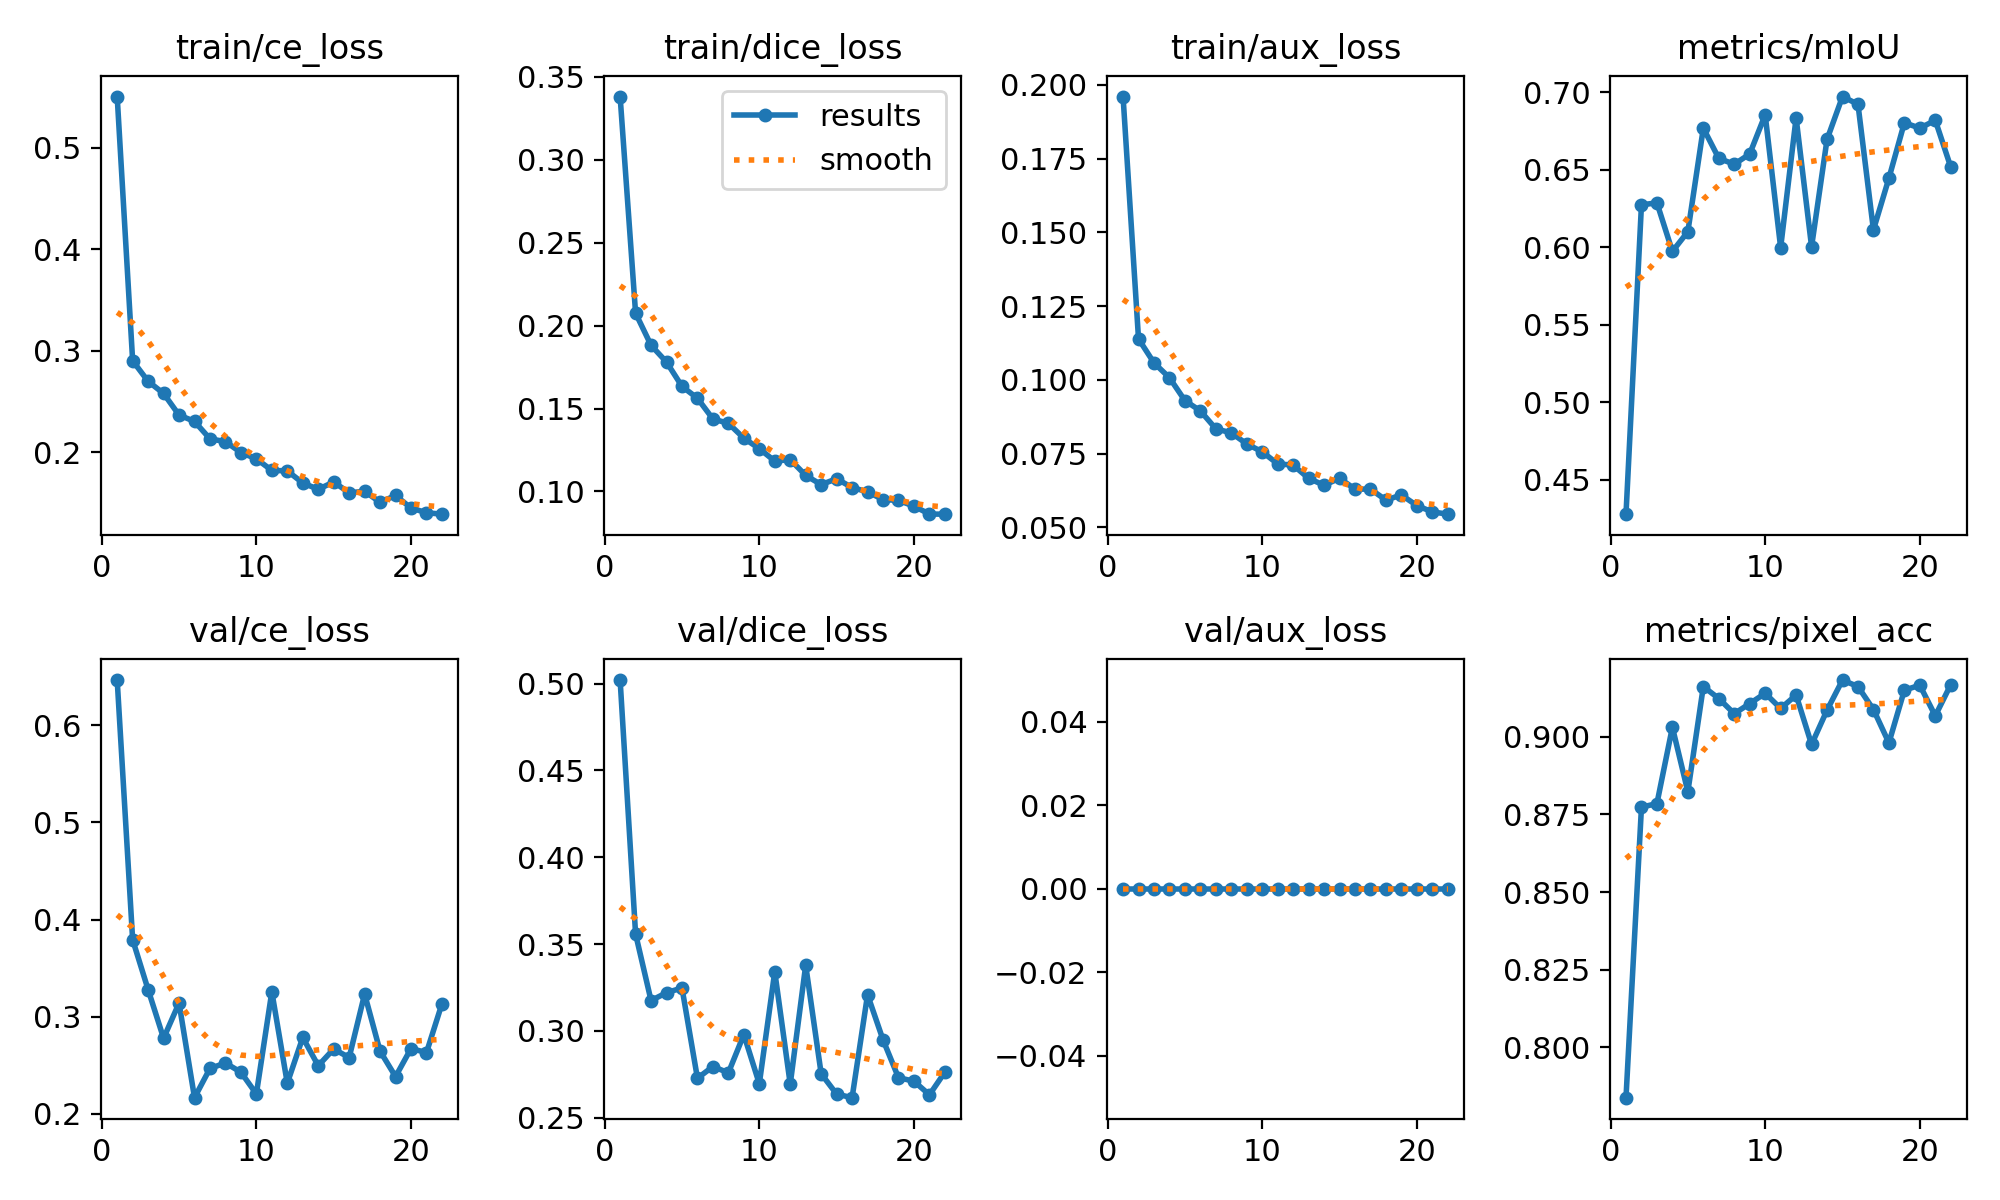

The data file committed next to this chart (first rows):
epoch, time, train/ce_loss, train/dice_loss, train/aux_loss, metrics/mIoU, metrics/pixel_acc, val/ce_loss, val/dice_loss, val/aux_loss, lr/pg0, lr/pg1, lr/pg2
1, 89.73, 0.5506, 0.3382, 0.196, 0.4279, 0.7838, 0.6467, 0.502, 0, 0.0003284, 0.0003284, 0.06749
2, 177.3, 0.29, 0.2076, 0.1139, 0.6273, 0.8773, 0.3792, 0.3558, 0, 0.0006552, 0.0006552, 0.03448
3, 266, 0.2698, 0.1882, 0.1057, 0.6286, 0.8785, 0.3278, 0.3175, 0, 0.0009754, 0.0009754, 0.001466
4, 355.4, 0.2577, 0.1781, 0.1007, 0.5973, 0.903, 0.2777, 0.322, 0, 0.0009703, 0.0009703, 0.0009703
5, 444.4, 0.2364, 0.1634, 0.09295, 0.61, 0.8823, 0.314, 0.3247, 0, 0.0009604, 0.0009604, 0.0009604
6, 532.9, 0.2302, 0.1562, 0.08946, 0.6768, 0.9161, 0.2165, 0.2727, 0, 0.0009505, 0.0009505, 0.0009505
7, 622.5, 0.213, 0.1437, 0.08338, 0.6573, 0.9123, 0.2466, 0.2794, 0, 0.0009406, 0.0009406, 0.0009406
8, 713.2, 0.2102, 0.1411, 0.08201, 0.6535, 0.9074, 0.2522, 0.2758, 0, 0.0009307, 0.0009307, 0.0009307
9, 801.4, 0.1995, 0.1322, 0.07825, 0.6602, 0.9106, 0.2427, 0.2978, 0, 0.0009208, 0.0009208, 0.0009208
10, 888.9, 0.1933, 0.1258, 0.07558, 0.6854, 0.914, 0.2203, 0.2695, 0, 0.0009109, 0.0009109, 0.0009109
11, 975.1, 0.1819, 0.1183, 0.0715, 0.5998, 0.9091, 0.3256, 0.3341, 0, 0.000901, 0.000901, 0.000901
12, 1063, 0.1814, 0.1192, 0.07108, 0.6834, 0.9134, 0.2314, 0.2693, 0, 0.0008911, 0.0008911, 0.0008911
13, 1152, 0.1695, 0.1097, 0.06659, 0.6004, 0.8975, 0.2785, 0.3378, 0, 0.0008812, 0.0008812, 0.0008812
14, 1241, 0.1632, 0.1041, 0.06426, 0.6695, 0.9085, 0.2494, 0.2753, 0, 0.0008713, 0.0008713, 0.0008713
15, 1331, 0.1705, 0.1077, 0.06662, 0.6972, 0.9182, 0.2666, 0.2636, 0, 0.0008614, 0.0008614, 0.0008614
16, 1420, 0.1597, 0.1023, 0.06294, 0.6922, 0.9161, 0.2578, 0.2615, 0, 0.0008515, 0.0008515, 0.0008515
17, 1512, 0.1613, 0.09984, 0.06294, 0.6112, 0.9087, 0.3232, 0.3208, 0, 0.0008416, 0.0008416, 0.0008416
18, 1602, 0.1504, 0.09512, 0.05922, 0.6445, 0.898, 0.2643, 0.2948, 0, 0.0008317, 0.0008317, 0.0008317
19, 1688, 0.1571, 0.09461, 0.06097, 0.6803, 0.915, 0.2382, 0.273, 0, 0.0008218, 0.0008218, 0.0008218
20, 1776, 0.1447, 0.09113, 0.05735, 0.6768, 0.9165, 0.2671, 0.271, 0, 0.0008119, 0.0008119, 0.0008119
21, 1862, 0.1401, 0.08638, 0.05522, 0.6818, 0.9067, 0.2629, 0.2631, 0, 0.000802, 0.000802, 0.000802
22, 1949, 0.1387, 0.08631, 0.05445, 0.6517, 0.9167, 0.3132, 0.2762, 0, 0.0007921, 0.0007921, 0.0007921
